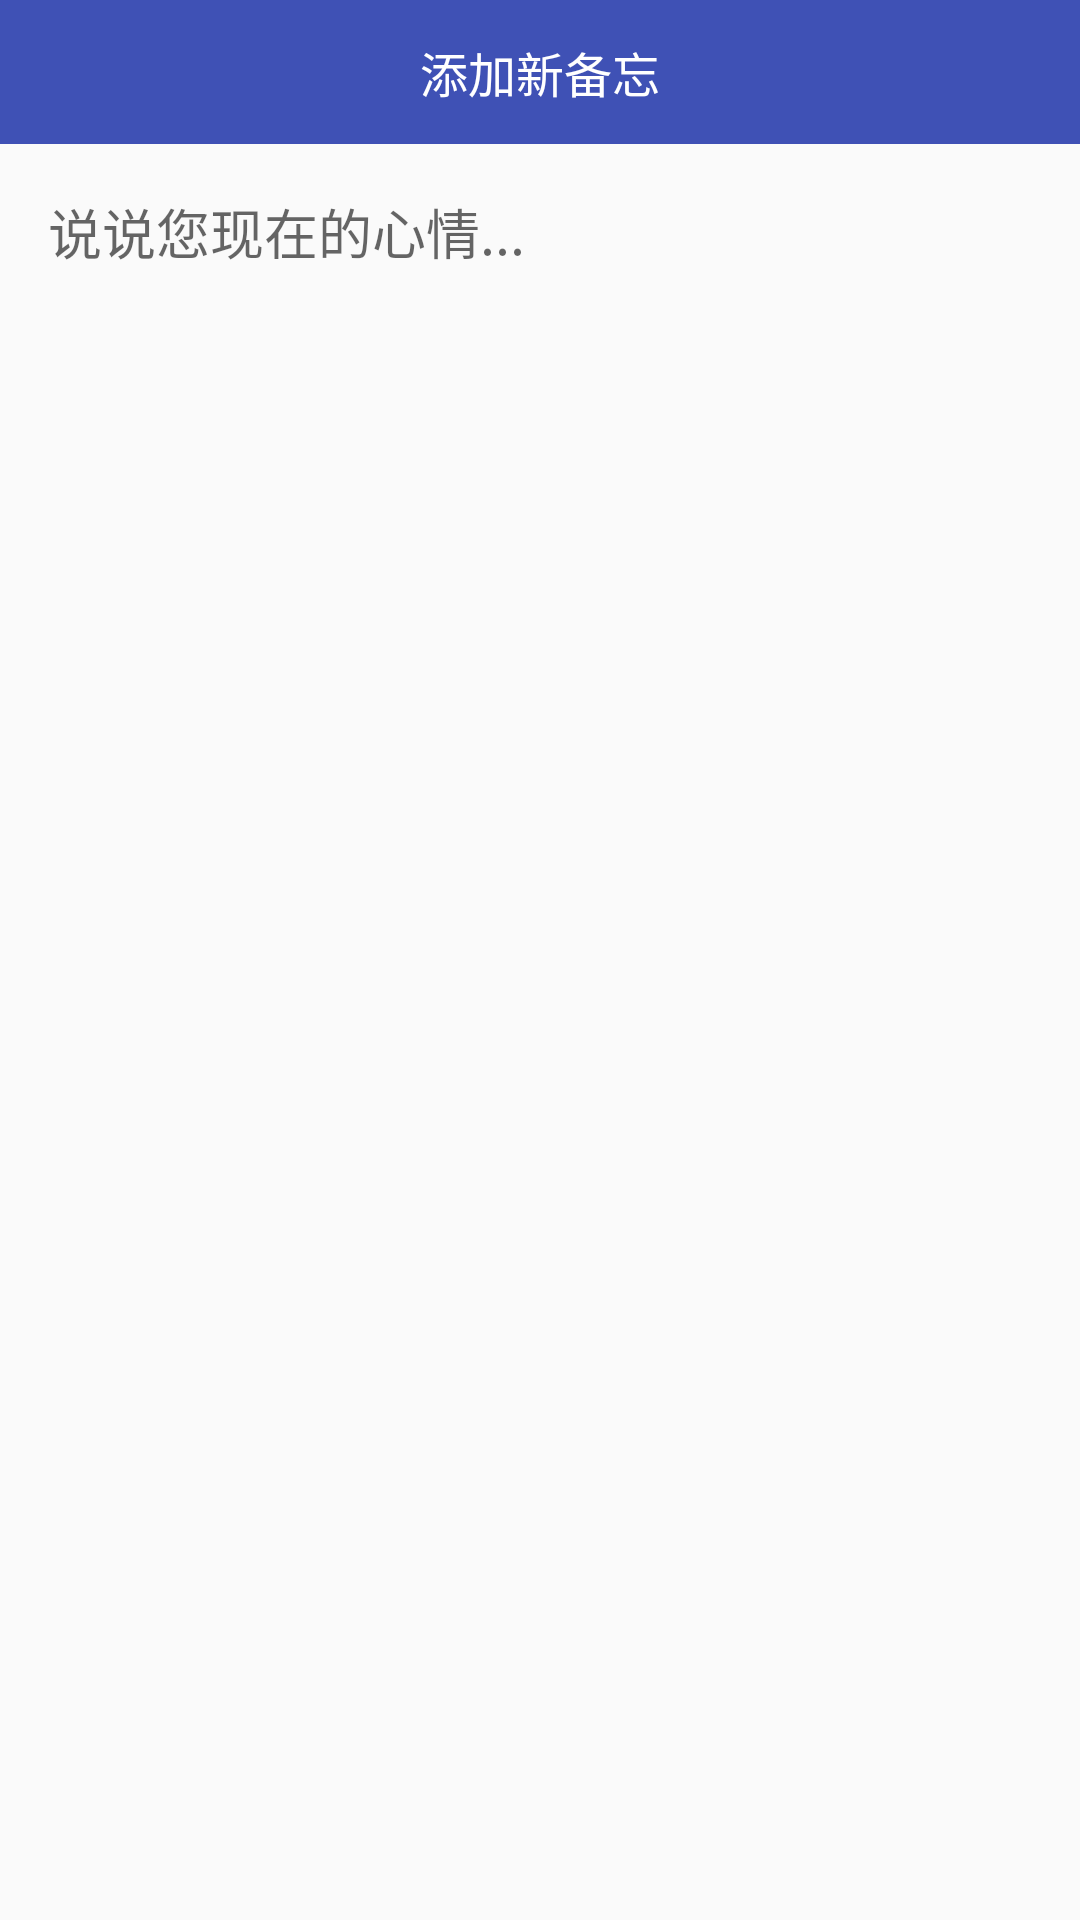

Here is an Android app screen rendered from its layout file. Give the layout XML and the strings, colors and styles it references.
<!-- AndroidManifest.xml: application theme AppTheme -->
<!-- res/layout/activity_add_note.xml -->
<?xml version="1.0" encoding="utf-8"?>
<RelativeLayout xmlns:android="http://schemas.android.com/apk/res/android"
    xmlns:tools="http://schemas.android.com/tools"
    android:layout_width="match_parent"
    android:layout_height="match_parent"
    tools:context="com.lotte.android_notepad.ui.activity.AddNoteActivity">

    <android.support.v7.widget.Toolbar
        android:id="@+id/toolbar"
        android:layout_width="match_parent"
        android:layout_height="48dp"
        android:background="@color/colorPrimary">

        <TextView
            android:layout_width="wrap_content"
            android:layout_height="wrap_content"
            android:layout_gravity="center"
            android:text="@string/add_new_note_title"
            android:textColor="@color/white"
            android:textSize="16sp" />
    </android.support.v7.widget.Toolbar>

    <ScrollView
        android:layout_width="match_parent"
        android:layout_height="match_parent"
        android:layout_above="@+id/llBottom"
        android:layout_below="@+id/toolbar">

        <LinearLayout
            android:layout_width="match_parent"
            android:layout_height="wrap_content"
            android:orientation="vertical">

            <ImageView
                android:id="@+id/ivContent"
                android:layout_width="wrap_content"
                android:layout_height="wrap_content"
                android:layout_marginTop="10dp"
                android:visibility="gone" />

            <VideoView
                android:id="@+id/vvContent"
                android:layout_width="300dp"
                android:layout_height="300dp"
                android:layout_gravity="center_horizontal"
                android:layout_marginTop="10dp"
                android:visibility="gone" />

            <EditText
                android:id="@+id/etContent"
                android:layout_width="match_parent"
                android:layout_height="match_parent"
                android:background="@null"
                android:gravity="top"
                android:hint="@string/add_note_text_hint"
                android:padding="16dp" />
        </LinearLayout>
    </ScrollView>

    <LinearLayout
        android:id="@+id/llBottom"
        android:layout_width="match_parent"
        android:layout_height="44dp"
        android:layout_alignParentBottom="true"
        android:layout_marginBottom="10dp"
        android:orientation="horizontal">

        <TextView
            android:id="@+id/tvImage"
            style="@style/add_new_note_menu"
            android:text="图片" />

        <TextView
            android:id="@+id/tvVideo"
            style="@style/add_new_note_menu"
            android:text="视频" />

        <TextView
            android:id="@+id/tvCancel"
            style="@style/add_new_note_menu"
            android:text="取消" />

        <TextView
            android:id="@+id/tvSave"
            style="@style/add_new_note_menu"
            android:layout_marginRight="16dp"
            android:text="保存" />
    </LinearLayout>
</RelativeLayout>
<!-- resources referenced by this layout -->
<resources>
  <color name="colorPrimary">#3F51B5</color>
  <color name="white">#ffffff</color>
  <string name="add_new_note_title">添加新备忘</string>
  <string name="add_note_text_hint">说说您现在的心情...</string>
  <style name="AppTheme" parent="Theme.AppCompat.Light.NoActionBar">
          
          <item name="colorPrimary">@color/colorPrimary</item>
          <item name="colorPrimaryDark">@color/colorPrimaryDark</item>
          <item name="colorAccent">@color/colorAccent</item>
      </style>
  <color name="colorPrimaryDark">#303F9F</color>
  <color name="colorAccent">#FF4081</color>
</resources>
